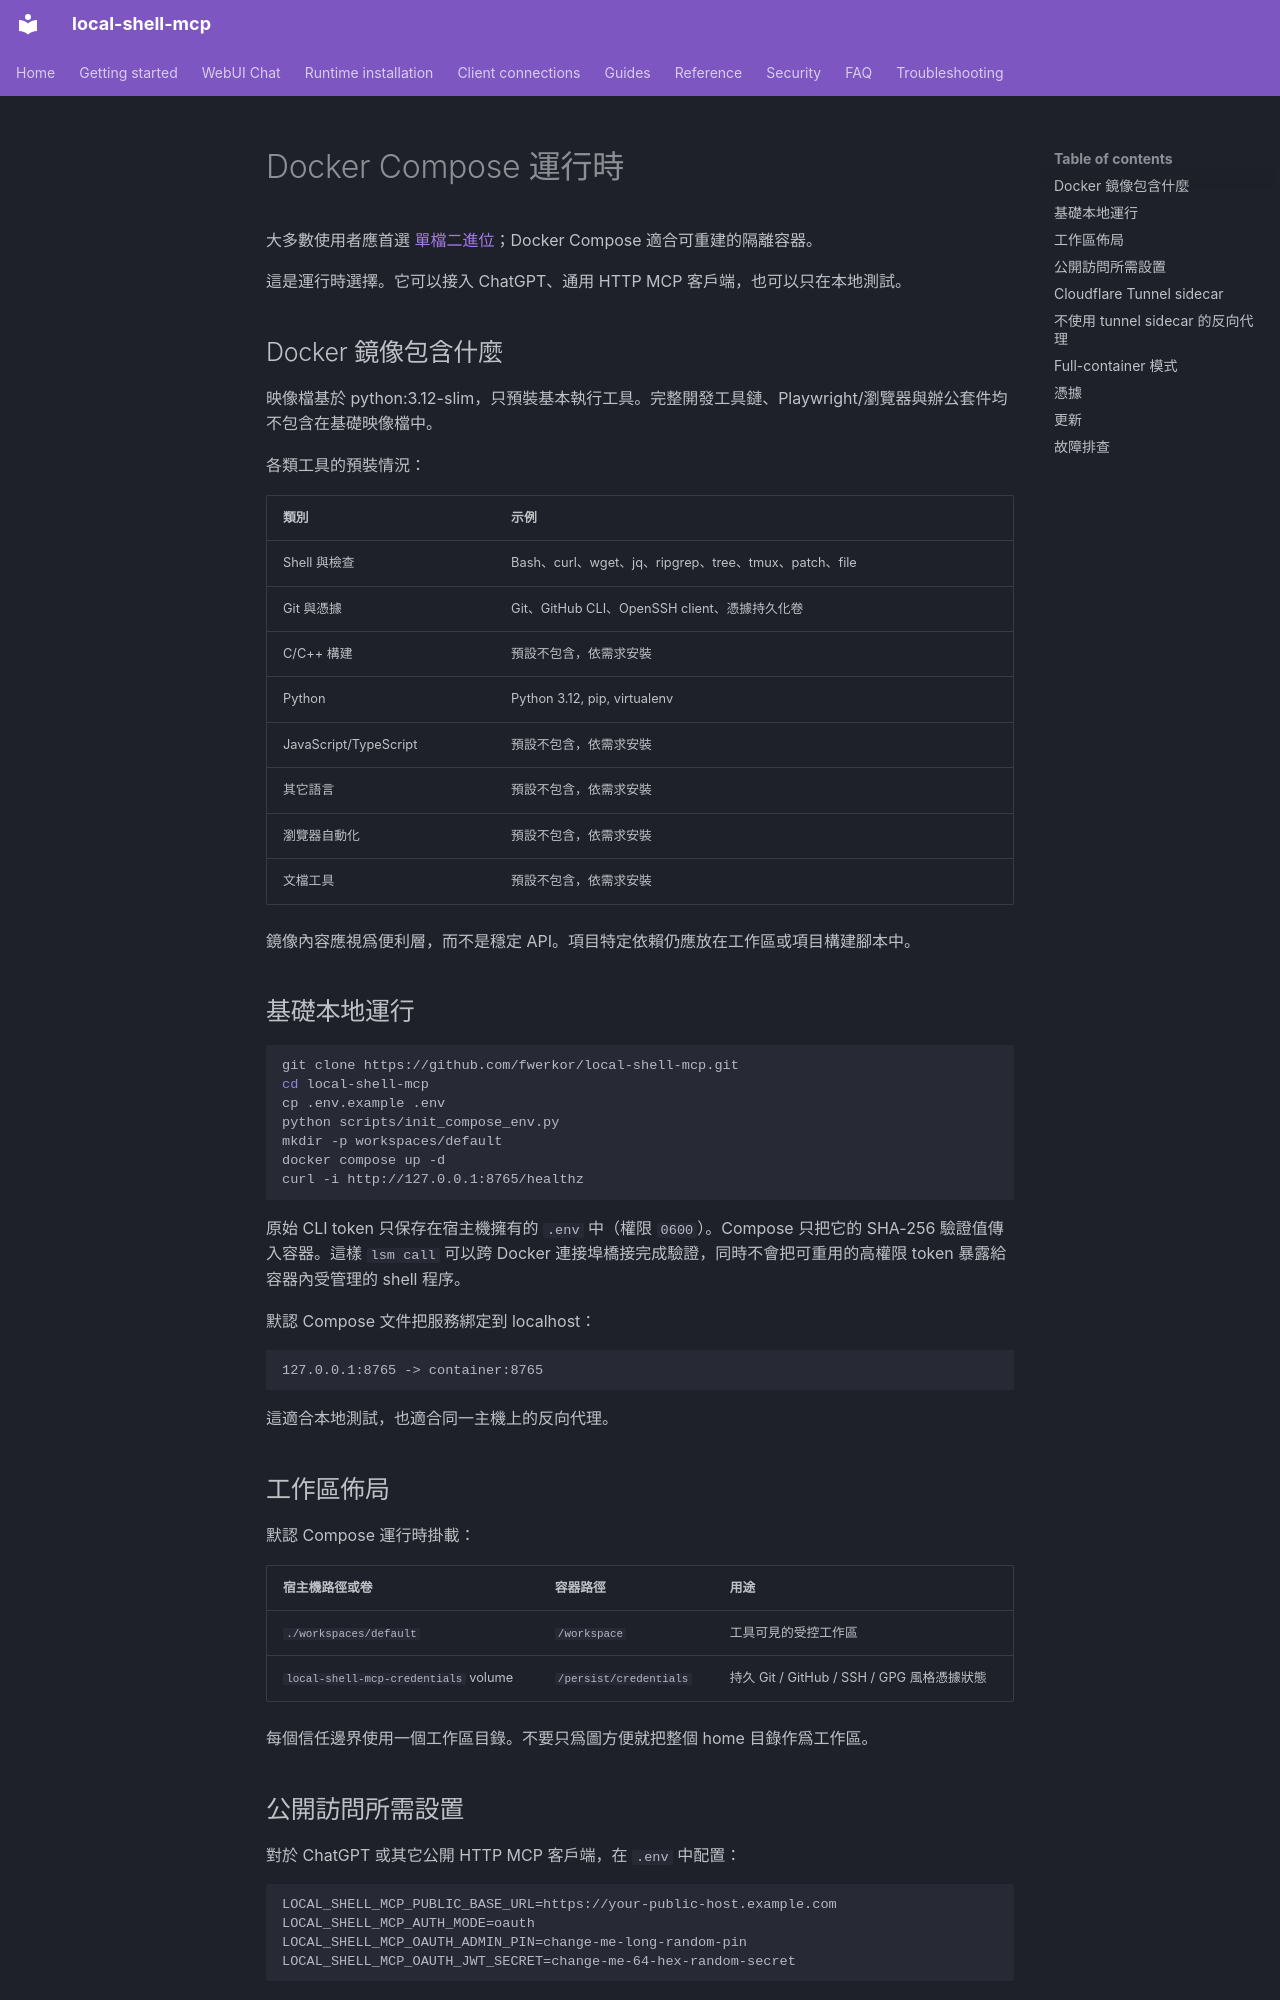

repository: fwerkor/local-shell-mcp · page: installation/docker.zh-Hant/index.html · generator: mkdocs

<!-- i18n-source-sha256: f769f579039e6eae80c7c955b80248ae0919448b2f5ca18ea4588ee66b0beba1 -->
# Docker Compose 運行時

大多數使用者應首選 [單檔二進位](binary.md)；Docker Compose 適合可重建的隔離容器。

這是運行時選擇。它可以接入 ChatGPT、通用 HTTP MCP 客戶端，也可以只在本地測試。

## Docker 鏡像包含什麼

映像檔基於 python:3.12-slim，只預裝基本執行工具。完整開發工具鏈、Playwright/瀏覽器與辦公套件均不包含在基礎映像檔中。

各類工具的預裝情況：

| 類別 | 示例 |
|---|---|
| Shell 與檢查 | Bash、curl、wget、jq、ripgrep、tree、tmux、patch、file |
| Git 與憑據 | Git、GitHub CLI、OpenSSH client、憑據持久化卷 |
| C/C++ 構建 | 預設不包含，依需求安裝 |
| Python | Python 3.12, pip, virtualenv |
| JavaScript/TypeScript | 預設不包含，依需求安裝 |
| 其它語言 | 預設不包含，依需求安裝 |
| 瀏覽器自動化 | 預設不包含，依需求安裝 |
| 文檔工具 | 預設不包含，依需求安裝 |

鏡像內容應視爲便利層，而不是穩定 API。項目特定依賴仍應放在工作區或項目構建腳本中。

## 基礎本地運行

```bash
git clone https://github.com/fwerkor/local-shell-mcp.git
cd local-shell-mcp
cp .env.example .env
python scripts/init_compose_env.py
mkdir -p workspaces/default
docker compose up -d
curl -i http://127.0.0.1:8765/healthz
```

原始 CLI token 只保存在宿主機擁有的 `.env` 中（權限 `0600`）。Compose 只把它的 SHA-256 驗證值傳入容器。這樣 `lsm call` 可以跨 Docker 連接埠橋接完成驗證，同時不會把可重用的高權限 token 暴露給容器內受管理的 shell 程序。

默認 Compose 文件把服務綁定到 localhost：

```text
127.0.0.1:8765 -> container:8765
```

這適合本地測試，也適合同一主機上的反向代理。

## 工作區佈局

默認 Compose 運行時掛載：

| 宿主機路徑或卷 | 容器路徑 | 用途 |
|---|---|---|
| `./workspaces/default` | `/workspace` | 工具可見的受控工作區 |
| `local-shell-mcp-credentials` volume | `/persist/credentials` | 持久 Git / GitHub / SSH / GPG 風格憑據狀態 |

每個信任邊界使用一個工作區目錄。不要只爲圖方便就把整個 home 目錄作爲工作區。
